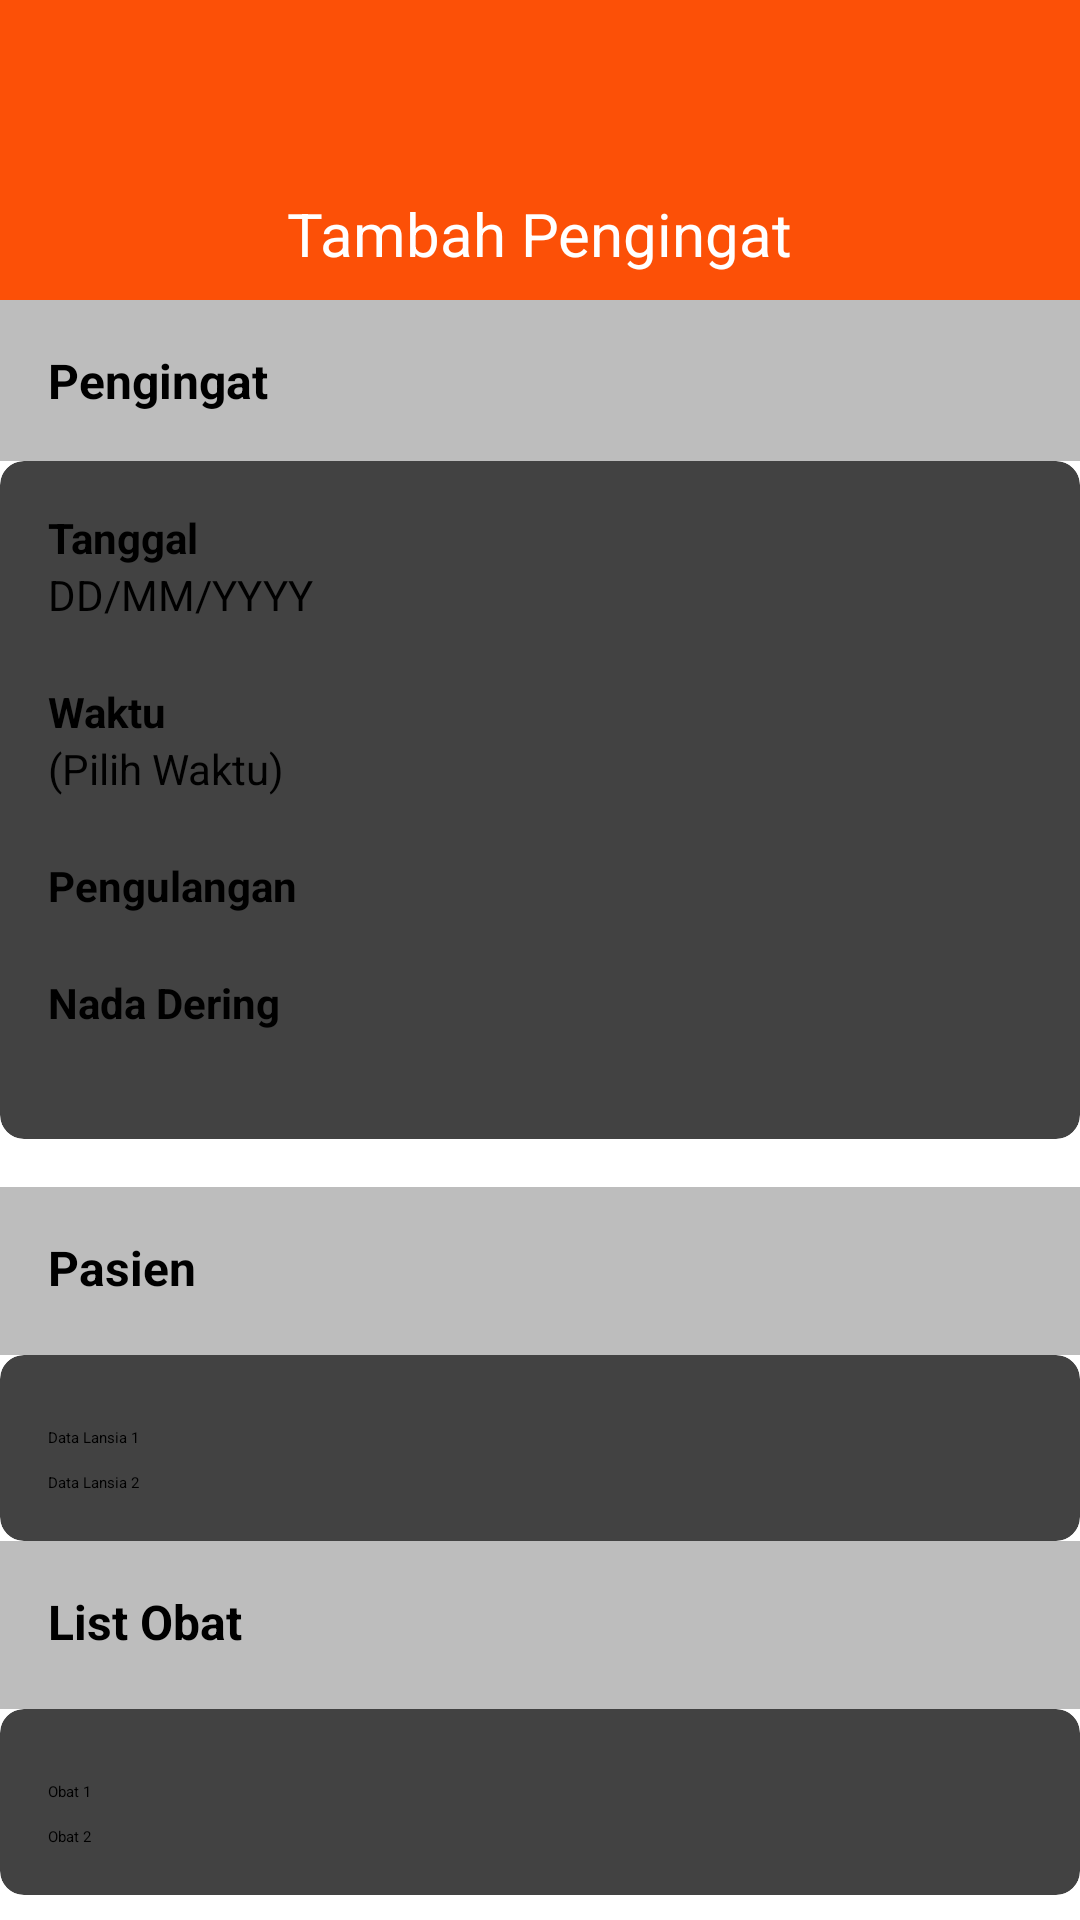

Android layout source for this screen:
<!-- AndroidManifest.xml: application theme Theme.MedicineReminder -->
<!-- res/layout/fragment_tambah_pengingat.xml -->
<?xml version="1.0" encoding="utf-8"?>
<androidx.constraintlayout.widget.ConstraintLayout xmlns:android="http://schemas.android.com/apk/res/android"
    android:layout_width="match_parent"
    android:layout_height="wrap_content"
    android:scrollbars="vertical"
    xmlns:app="http://schemas.android.com/apk/res-auto">


    <androidx.core.widget.NestedScrollView
        xmlns:android="http://schemas.android.com/apk/res/android"
        android:layout_width="match_parent"
        android:layout_height="match_parent"
        android:fillViewport="true">

    <LinearLayout
        android:layout_width="match_parent"
        android:layout_height="wrap_content"
        android:orientation="vertical">

    
    <LinearLayout
        android:id="@+id/header"
        android:layout_width="match_parent"
        android:layout_height="100dp"
        android:orientation="vertical"
        android:background="@color/Oren_Background"
        android:gravity="center"
        app:layout_constraintTop_toTopOf="parent">

        
        <ImageView
            android:id="@+id/btnBack"
            android:layout_width="32dp"
            android:layout_height="32dp"
            android:src="@drawable/back_white"
            android:layout_marginStart="16dp"
            android:layout_marginTop="16dp"
            android:layout_gravity="start"/>



        
        <TextView
            android:id="@+id/tvNamaLansia"
            android:layout_width="wrap_content"
            android:layout_height="wrap_content"
            android:text="Tambah Pengingat"
            android:textSize="20sp"
            android:textColor="@color/white"
            android:layout_gravity="center"
            android:layout_marginTop="8dp"/>
    </LinearLayout>

    
    <LinearLayout
        android:id="@+id/headerDataLansia"
        android:layout_width="match_parent"
        android:layout_height="wrap_content"
        android:orientation="horizontal"
        android:padding="16dp"
        app:layout_constraintTop_toBottomOf="@id/header"
        android:background="@color/Abumenu">

        <TextView
            android:layout_width="0dp"
            android:layout_height="wrap_content"
            android:layout_weight="1"
            android:text="Pengingat"
            android:textSize="16sp"
            android:textStyle="bold"
            android:textColor="@color/black"/>

    </LinearLayout>

    
    <androidx.cardview.widget.CardView
        android:id="@+id/cardDataLansia"
        android:layout_width="match_parent"
        android:layout_height="wrap_content"
        android:layout_marginTop="0dp"
        android:layout_marginBottom="16dp"
        app:cardCornerRadius="8dp"
        app:cardElevation="4dp"
        android:background="@color/white"
        app:layout_constraintTop_toBottomOf="@id/headerDataLansia">

        <LinearLayout
            android:layout_width="match_parent"
            android:layout_height="wrap_content"
            android:orientation="vertical"
            android:padding="16dp">

            
            <TextView android:text="Tanggal" android:textSize="14sp" android:textStyle="bold" android:textColor="@color/black"  android:layout_height="wrap_content" android:layout_width="wrap_content"/>
            <TextView android:text="DD/MM/YYYY" android:textSize="14sp" android:textColor="@color/black" android:layout_height="wrap_content" android:layout_width="wrap_content" android:layout_marginBottom="20dp" />

            <TextView android:text="Waktu" android:textSize="14sp" android:textStyle="bold" android:textColor="@color/black" android:layout_height="wrap_content" android:layout_width="wrap_content"/>
            <TextView android:text="(Pilih Waktu)" android:textSize="14sp" android:textColor="@color/black" android:layout_height="wrap_content" android:layout_width="wrap_content" android:layout_marginBottom="20dp"/>

            <TextView android:text="Pengulangan" android:textSize="14sp" android:textStyle="bold" android:textColor="@color/black" android:layout_height="wrap_content" android:layout_width="wrap_content"/>
            <Spinner
                android:id="@+id/spinnerPengulangan"
                android:layout_width="match_parent"
                android:layout_height="wrap_content"
                android:layout_marginBottom="20dp"/>

            <TextView android:text="Nada Dering" android:textSize="14sp" android:textStyle="bold" android:textColor="@color/black" android:layout_height="wrap_content" android:layout_width="wrap_content"/>
            <Spinner
                android:id="@+id/spinnerNadaDering"
                android:layout_width="match_parent"
                android:layout_height="wrap_content"
                android:layout_marginBottom="20dp"/>

        </LinearLayout>
    </androidx.cardview.widget.CardView>

    
    <LinearLayout
        android:id="@+id/headerDatapasien"
        android:layout_width="match_parent"
        android:layout_height="wrap_content"
        android:orientation="horizontal"
        android:padding="16dp"
        app:layout_constraintTop_toBottomOf="@id/cardDataLansia"
        android:background="@color/Abumenu">

        <TextView
            android:layout_width="0dp"
            android:layout_height="wrap_content"
            android:layout_weight="1"
            android:text="Pasien"
            android:textSize="16sp"
            android:textStyle="bold"
            android:textColor="@color/black"/>

        <ImageView
            android:layout_width="24dp"
            android:layout_height="24dp"
            android:src="@drawable/plus_black" />
    </LinearLayout>



    
    <androidx.cardview.widget.CardView
        android:id="@+id/cardListPasien"
        android:layout_width="match_parent"
        android:layout_height="wrap_content"
        app:cardCornerRadius="8dp"
        app:cardElevation="4dp"
        app:layout_constraintTop_toBottomOf="@id/headerDataObat">

        <LinearLayout
            android:layout_width="match_parent"
            android:layout_height="wrap_content"
            android:orientation="vertical"
            android:padding="16dp">


            
            <Button
                android:layout_width="match_parent"
                android:layout_height="wrap_content"
                android:text="Data Lansia 1"
                style="@style/ObatButton"
                android:backgroundTint="@color/Putih_Kolom"
                />

            <Button
                android:layout_width="match_parent"
                android:layout_height="wrap_content"
                android:text="Data Lansia 2"
                style="@style/ObatButton"
                android:backgroundTint="@color/Putih_Kolom"/>
        </LinearLayout>
    </androidx.cardview.widget.CardView>



        
        <LinearLayout
            android:id="@+id/headerDataObat"
            android:layout_width="match_parent"
            android:layout_height="wrap_content"
            android:orientation="horizontal"
            android:padding="16dp"
            app:layout_constraintTop_toBottomOf="@id/cardDataLansia"
            android:background="@color/Abumenu">

            <TextView
                android:layout_width="0dp"
                android:layout_height="wrap_content"
                android:layout_weight="1"
                android:text="List Obat"
                android:textSize="16sp"
                android:textStyle="bold"
                android:textColor="@color/black"/>

            <ImageView
                android:layout_width="24dp"
                android:layout_height="24dp"
                android:src="@drawable/plus_black" />
        </LinearLayout>
        
        <androidx.cardview.widget.CardView
            android:id="@+id/cardListObat"
            android:layout_width="match_parent"
            android:layout_height="wrap_content"
            app:cardCornerRadius="8dp"
            app:cardElevation="4dp"
            app:layout_constraintTop_toBottomOf="@id/cardListPasien">

            <LinearLayout
                android:layout_width="match_parent"
                android:layout_height="wrap_content"
                android:orientation="vertical"
                android:padding="16dp">


                
                <Button
                    android:layout_width="match_parent"
                    android:layout_height="wrap_content"
                    android:text="Obat 1"
                    style="@style/ObatButton"
                    android:backgroundTint="@color/Putih_Kolom"
                    />

                <Button
                    android:layout_width="match_parent"
                    android:layout_height="wrap_content"
                    android:text="Obat 2"
                    style="@style/ObatButton"
                    android:backgroundTint="@color/Putih_Kolom"/>
            </LinearLayout>
        </androidx.cardview.widget.CardView>



        
        <LinearLayout
            android:layout_width="200dp"
            android:layout_height="wrap_content"
            android:orientation="horizontal"
            android:gravity="center"
            android:layout_marginTop="20dp"
            android:layout_marginBottom="16dp"
            app:layout_constraintBottom_toBottomOf="parent"
            android:layout_gravity="center">

            <Button
                android:id="@+id/btnSave"
                android:layout_width="wrap_content"
                android:layout_height="wrap_content"
                android:text="Save"
                android:backgroundTint="@color/white"
                android:textColor="@color/Oren_Muda_Menu"
                app:strokeWidth="2dp"
                app:strokeColor="@color/Oren_Muda_Menu"
                android:layout_weight="1"
                android:layout_margin="5dp"/>

            <Button
                android:id="@+id/btnCancel"
                android:layout_width="wrap_content"
                android:layout_height="wrap_content"
                android:text="Cancel"
                android:backgroundTint="@color/white"
                android:textColor="@color/Oren_Muda_Menu"
                app:strokeWidth="2dp"
                app:strokeColor="@color/Oren_Muda_Menu"
                android:layout_weight="1"
                android:layout_margin="5dp"/>
        </LinearLayout>




    </LinearLayout>
    </androidx.core.widget.NestedScrollView>

</androidx.constraintlayout.widget.ConstraintLayout>
<!-- resources referenced by this layout -->
<resources>
  <color name="Abumenu">#BDBDBD </color>
  <color name="Oren_Background">#FC5007</color>
  <color name="Oren_Muda_Menu">#FC7907</color>
  <color name="Putih_Kolom">#E8E6E6 </color>
  <color name="black">#FF000000</color>
  <color name="white">#FFFFFFFF</color>
  <style name="ObatButton">
          <item name="android:layout_marginTop">8dp</item>
          <item name="android:backgroundTint">@color/white</item>
          <item name="android:textColor">@color/black</item>
          <item name="android:radius">16dp</item>
      </style>
</resources>
